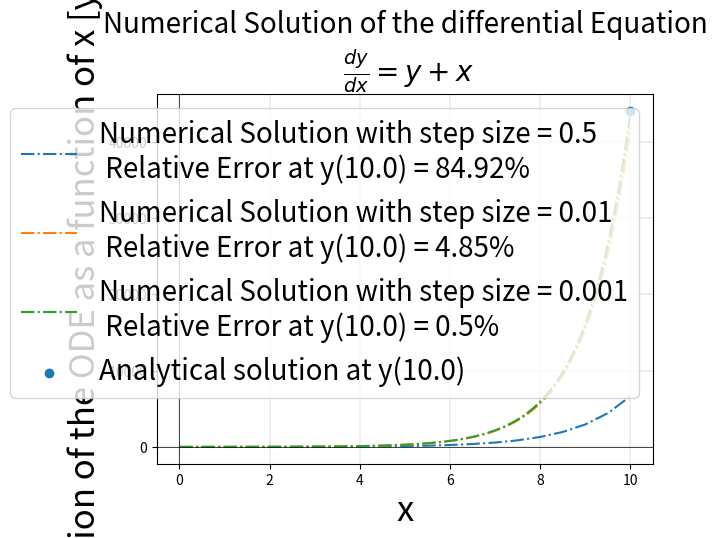
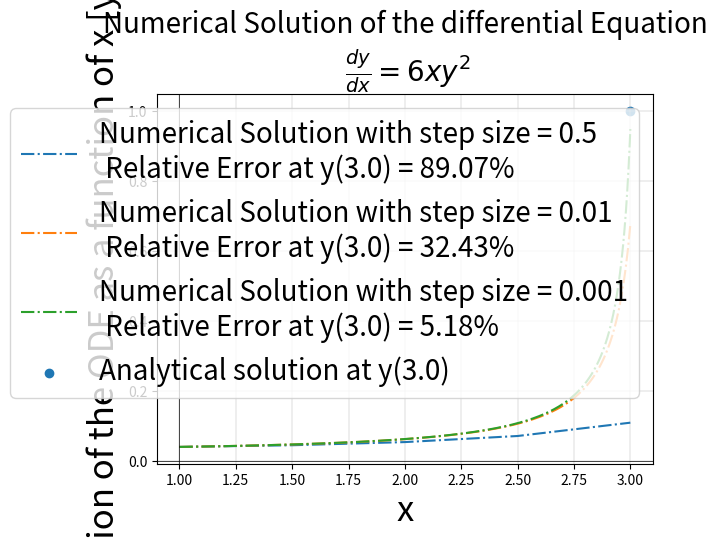
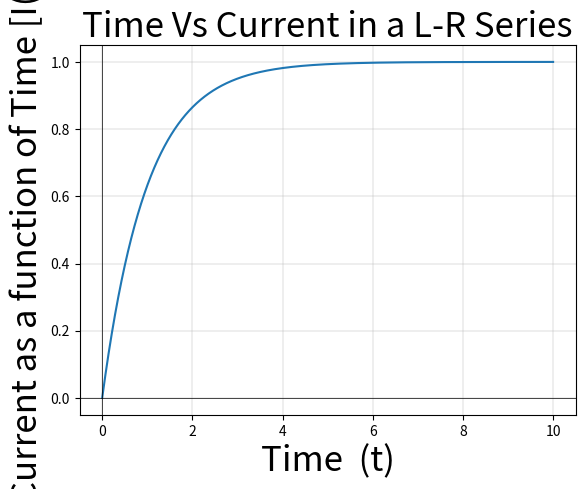

The matplotlib source for these figures, in order: (Note: this script raises an exception after producing the figures.)
from matplotlib.pyplot import *
from numpy import *
from pandas import *
#Defining all the required functions
def problem1(x,y):               # function for solving dy/dx = x+y
    return x+y

def problem2(x,y):               # function for solving dy/dx = 6xy^2
    return 6*x*square(y)

def circuit(i):                  # function for solving the current flowing through L-R series circuit
    V,R,L=1,1,1
    return (V-i*R)/L

def error(x,y):                 # fnction to calculate the relative error in the numerical method comparing with the analytic method
    return round((1-(y/x))*100,2)



# defining different array of step size using which we calculate the numerical solution
h = [0.5,0.01,0.001]




# for solving the first problem and plotting
j=0
data1 = []
while j<len(h):
    st = 0
    sp = 10
    n = (sp-st)/h[j]
    x = [0]
    y = [1]
    z = [1]
    i = 0
    while i< n:
        x.append(x[i]+h[j])
        y.append(y[i]+h[j]*problem1(x[i],y[i]))
        i+=1
    figure(1)
    z = - x[i] -1 +2*exp(x[i])
    plot(x,y,'-.',label='Numerical Solution with step size = '+str(h[j])+'\n Relative Error at y('+str(round(x[i]))+') = '+str(error(z,y[i]))+'%')
    data1.append([h[j],'y(10) = '+str(round(z,4)),'y(10) = '+str(round(y[i],4)),error(z,y[i])])
    j+=1
scatter(x[i],z,label='Analytical solution at y('+str(round(x[i]))+')')
legend(fontsize='20')
xlabel('x',fontsize='25')
ylabel('solution of the ODE as a function of x [y(x)]',fontsize='25')
title('Numerical Solution of the differential Equation\n $\\frac{dy}{dx} = y + x$',fontsize='20')
axhline(color='black',linewidth='0.5')
axvline(color='black',linewidth='0.5')
grid(True,linewidth=0.3)


#print(data1)

# solving the second question and plotting
j=0
data = []
while j<len(h):
    st = 1
    sp = 3
    n = (sp-st)/h[j]
    x = [1]
    y = [1/25]
    i = 0
    while i< n:
        x.append(x[i]+h[j])
        y.append(y[i]+h[j]*problem2(x[i],y[i]))
        i+=1
    figure(2)
    z = - (1/(3*square(x[i])-28))
    plot(x,y,'-.',label='Numerical Solution with step size = '+str(h[j])+'\n Relative Error at y('+str(round(x[i]))+') = '+str(error(z,y[i]))+'%')
    data.append([h[j],'y(3) = '+str(round(z)),'y(3) = '+str(round(y[i],4)),error(z,y[i])])
    j+=1

scatter(x[i],z,label='Analytical solution at y('+str(round(x[i]))+')')
legend(fontsize='20')
xlabel('x',fontsize='25')
ylabel('solution of the ODE as a function of x [y(x)]',fontsize='25')
title('Numerical Solution of the differential Equation\n $\\frac{dy}{dx} = 6xy^2$',fontsize='20')
axhline(color='black',linewidth='0.5')
axvline(x=1,color='black',linewidth='0.5')
grid(True,linewidth=0.3)


# solving the current problem
st = 0
sp = 10
n = (sp-st)/0.001
x = [0]
y = [0]
i = 0
while i< n:
    x.append(x[i]+0.001)
    y.append(y[i]+0.001*circuit(y[i]))
    i+=1
figure(3)
plot(x,y,)
xlabel('Time  (t)',fontsize='25')
ylabel('Current as a function of Time [I(t)]',fontsize='25')
title('Time Vs Current in a L-R Series',fontsize='25')
axhline(color='black',linewidth='0.5')
axvline(color='black',linewidth='0.5')
grid(True,linewidth=0.3)


# Getting the output in Tabular Form
headers = ['Step size','Analytic solution','Numerical solution','relative error (%)']
df = DataFrame(data , columns=headers)
df1 = DataFrame(data1, columns=headers)
print()
print('Problem 1 : dy/dx = y + x')
print(df1.to_markdown(index=False))
print()
print('Problem 2 : dy/dx = 6xy^2')
print(df.to_markdown(index=False))

show()
